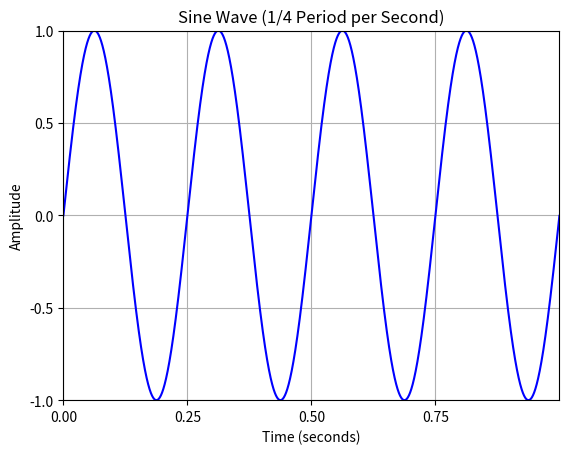

Source code (Python):
# 2.5 Signals: Sine Waves
import numpy as np
import matplotlib.pyplot as plt

time = np.arange(0, 1, 0.0001)

# Sine wave with a frequency of 4 Hz (1 period every 0.25 seconds) with no shift
frequency = 4  # 4 Hz for 1/4 period per second
amplitude = np.sin(2 * np.pi * frequency * time)

# Plot the sine wave in its natural range of -1 to 1
plt.plot(time, amplitude, color='blue')
plt.title('Sine Wave (1/4 Period per Second)')
plt.xlabel('Time (seconds)')
plt.ylabel('Amplitude')

# Set y-axis from -1 to 1
plt.ylim(-1, 1)
plt.yticks([-1, -0.5, 0, 0.5, 1])

# Set x-axis ticks to 0, 0.25, 0.5, 0.75, 1
plt.xticks([0, 0.25, 0.5, 0.75, 1])

# Remove space between plot and the y-axis
plt.margins(x=0)

# Add grid
plt.grid(True)

# Show the plot
plt.show()
